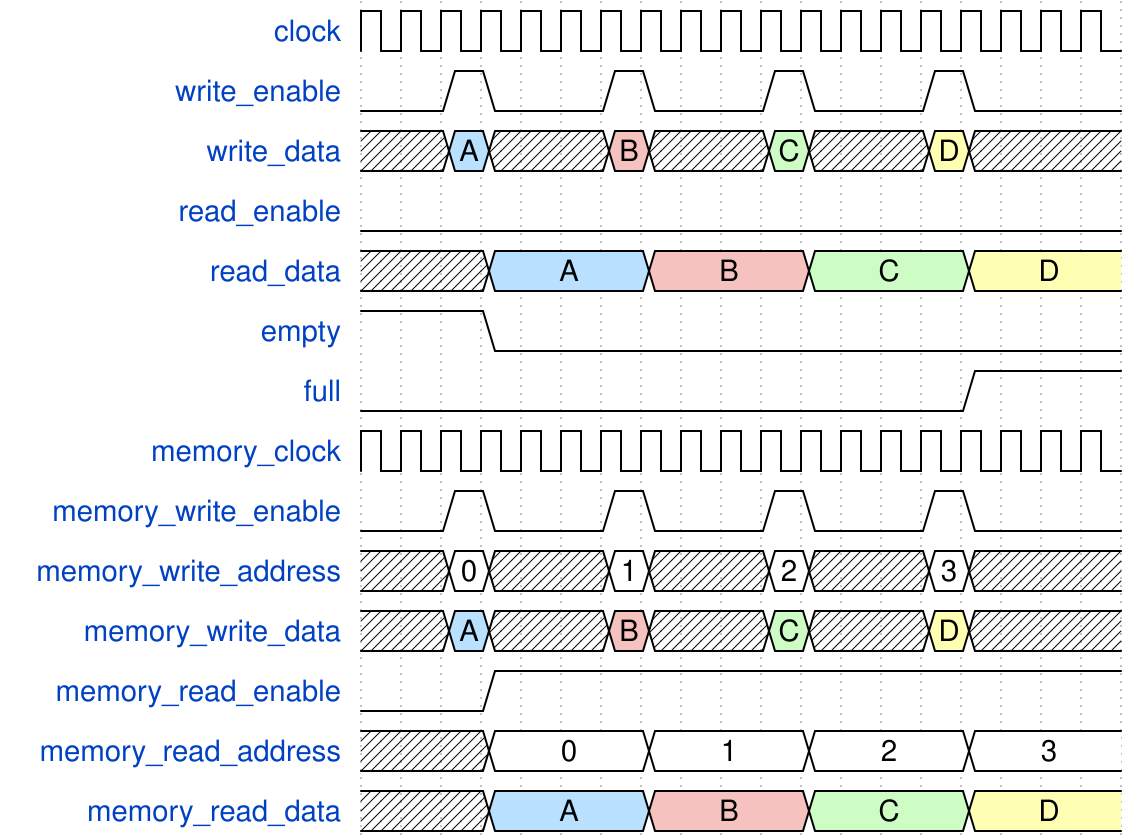

The timing diagram above was drawn with WaveDrom. Write its source.


{"signal": [
  { "name": "clock",                "wave": "p.................." },
  { "name": "write_enable",         "wave": "0.10..10..10..10..." },
  { "name": "write_data",           "wave": "x.5x..9x..7x..3x...", "data":["A","B","C","D"] },
  { "name": "read_enable",          "wave": "0.................." },
  { "name": "read_data",            "wave": "x..5...9...7...3...", "data":["A","B","C","D"] },
  { "name": "empty",                "wave": "1..0..............." },
  { "name": "full",                 "wave": "0..............1..." },
  { "name": "memory_clock",         "wave": "p.................." },
  { "name": "memory_write_enable",  "wave": "0.10..10..10..10..." },
  { "name": "memory_write_address", "wave": "x.=x..=x..=x..=x...", "data":["0","1","2","3"] },
  { "name": "memory_write_data",    "wave": "x.5x..9x..7x..3x...", "data":["A","B","C","D"] },
  { "name": "memory_read_enable",   "wave": "0..1..............." },
  { "name": "memory_read_address",  "wave": "x..=...=...=...=...", "data":["0","1","2","3"] },
  { "name": "memory_read_data",     "wave": "x..5...9...7...3...", "data":["A","B","C","D"] }
], "config":{"skin": "narrow"}}